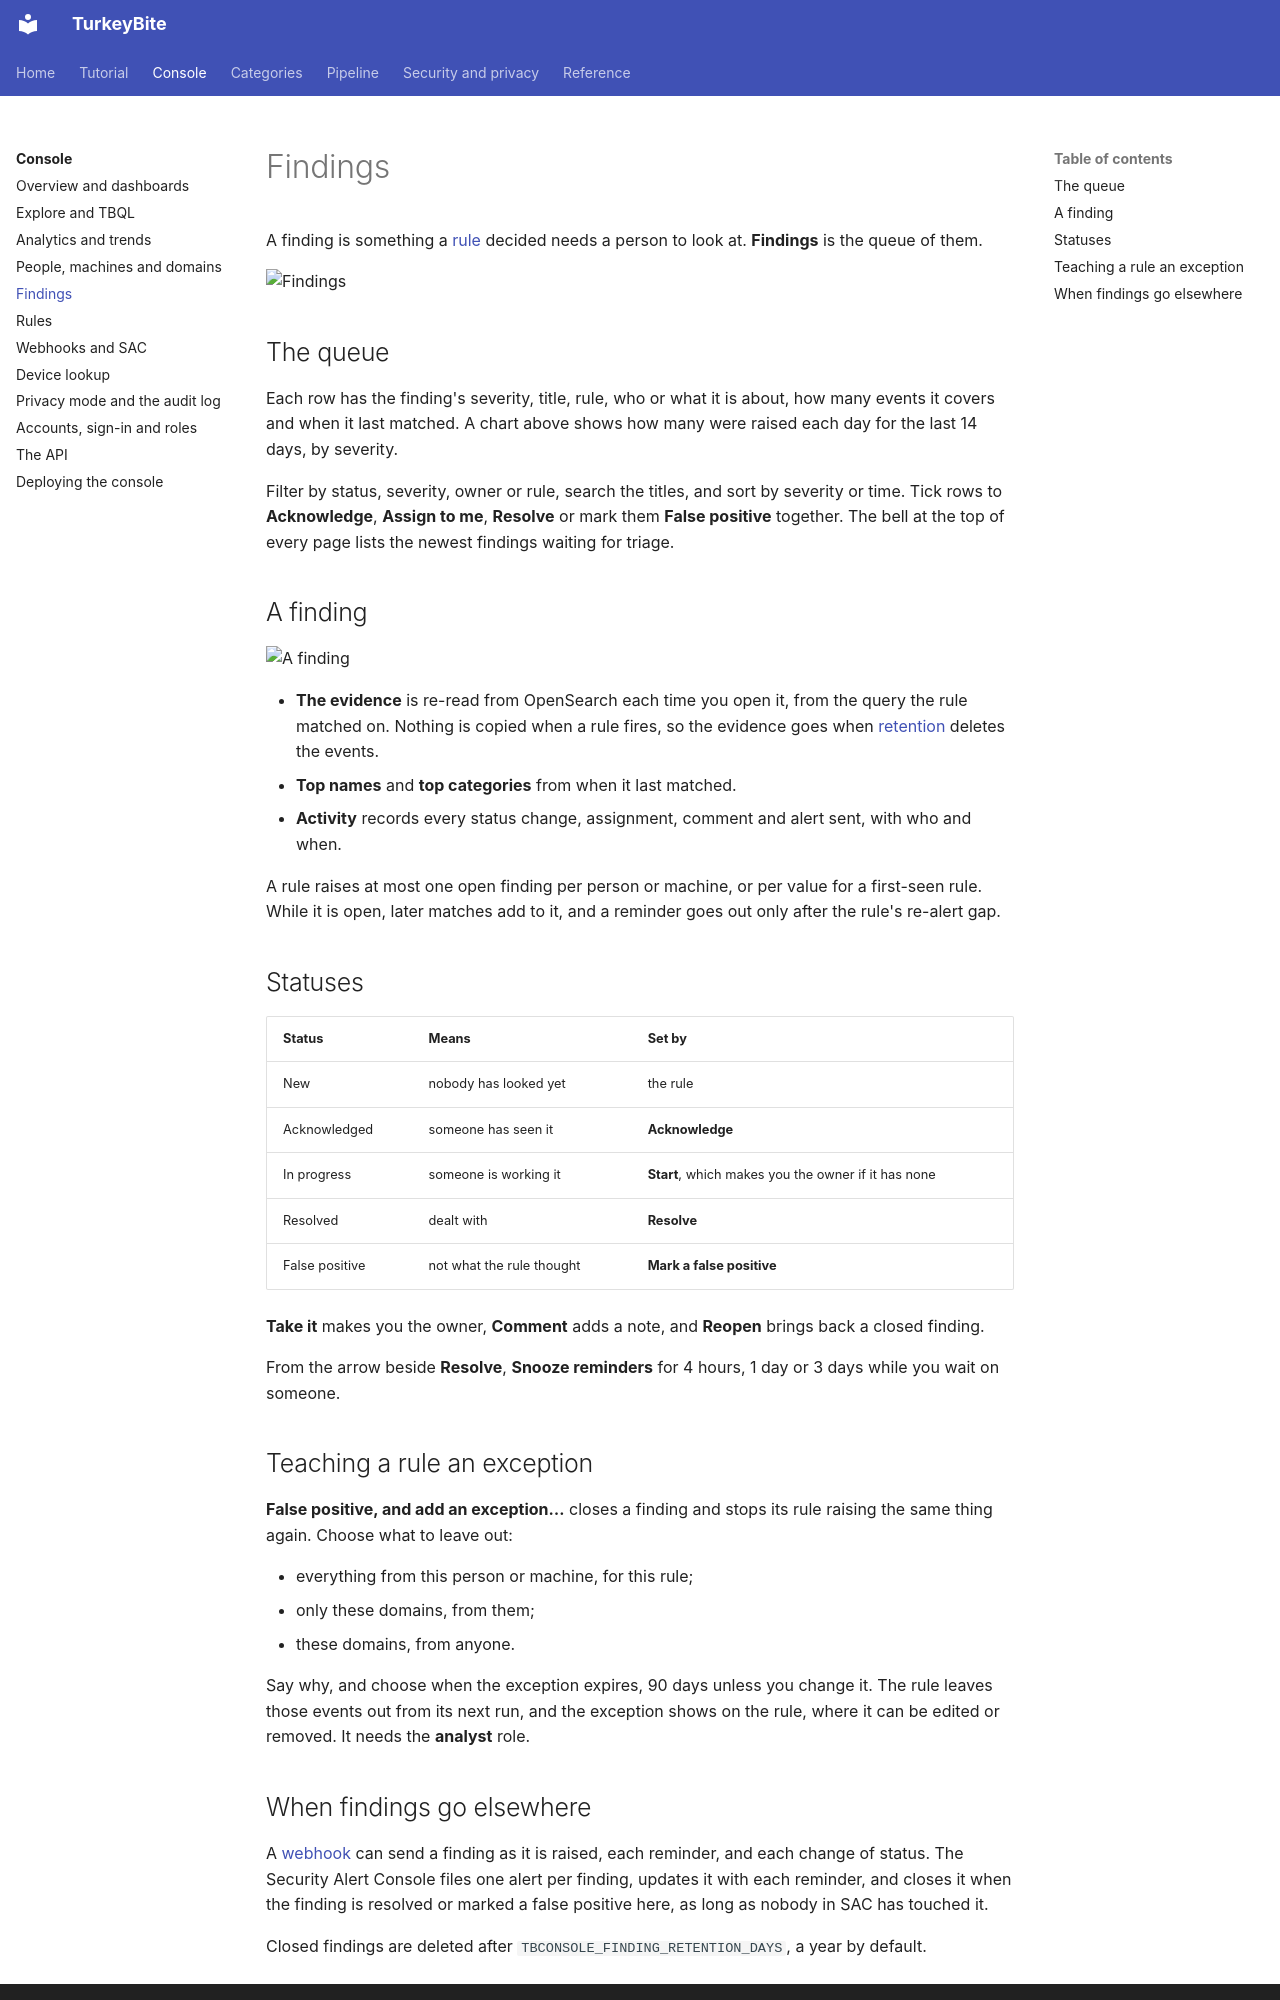

repository: MelonSmasher/TurkeyBite · page: console/findings/index.html · generator: mkdocs

# Findings

A finding is something a [rule](rules.md) decided needs a person to look at. **Findings** is the queue of them.

![Findings](../img/console/findings-light.png)

## The queue

Each row has the finding's severity, title, rule, who or what it is about, how many events it covers and when it last matched. A chart above shows how many were raised each day for the last 14 days, by severity.

Filter by status, severity, owner or rule, search the titles, and sort by severity or time. Tick rows to **Acknowledge**, **Assign to me**, **Resolve** or mark them **False positive** together. The bell at the top of every page lists the newest findings waiting for triage.

## A finding

![A finding](../img/console/finding-detail-light.png)

* **The evidence** is re-read from OpenSearch each time you open it, from the query the rule matched on. Nothing is copied when a rule fires, so the evidence goes when [retention](../security/retention.md) deletes the events.
* **Top names** and **top categories** from when it last matched.
* **Activity** records every status change, assignment, comment and alert sent, with who and when.

A rule raises at most one open finding per person or machine, or per value for a first-seen rule. While it is open, later matches add to it, and a reminder goes out only after the rule's re-alert gap.

## Statuses

| Status | Means | Set by |
|---|---|---|
| New | nobody has looked yet | the rule |
| Acknowledged | someone has seen it | **Acknowledge** |
| In progress | someone is working it | **Start**, which makes you the owner if it has none |
| Resolved | dealt with | **Resolve** |
| False positive | not what the rule thought | **Mark a false positive** |

**Take it** makes you the owner, **Comment** adds a note, and **Reopen** brings back a closed finding.

From the arrow beside **Resolve**, **Snooze reminders** for 4 hours, 1 day or 3 days while you wait on someone.

## Teaching a rule an exception

**False positive, and add an exception…** closes a finding and stops its rule raising the same thing again. Choose what to leave out:

* everything from this person or machine, for this rule;
* only these domains, from them;
* these domains, from anyone.

Say why, and choose when the exception expires, 90 days unless you change it. The rule leaves those events out from its next run, and the exception shows on the rule, where it can be edited or removed. It needs the **analyst** role.
